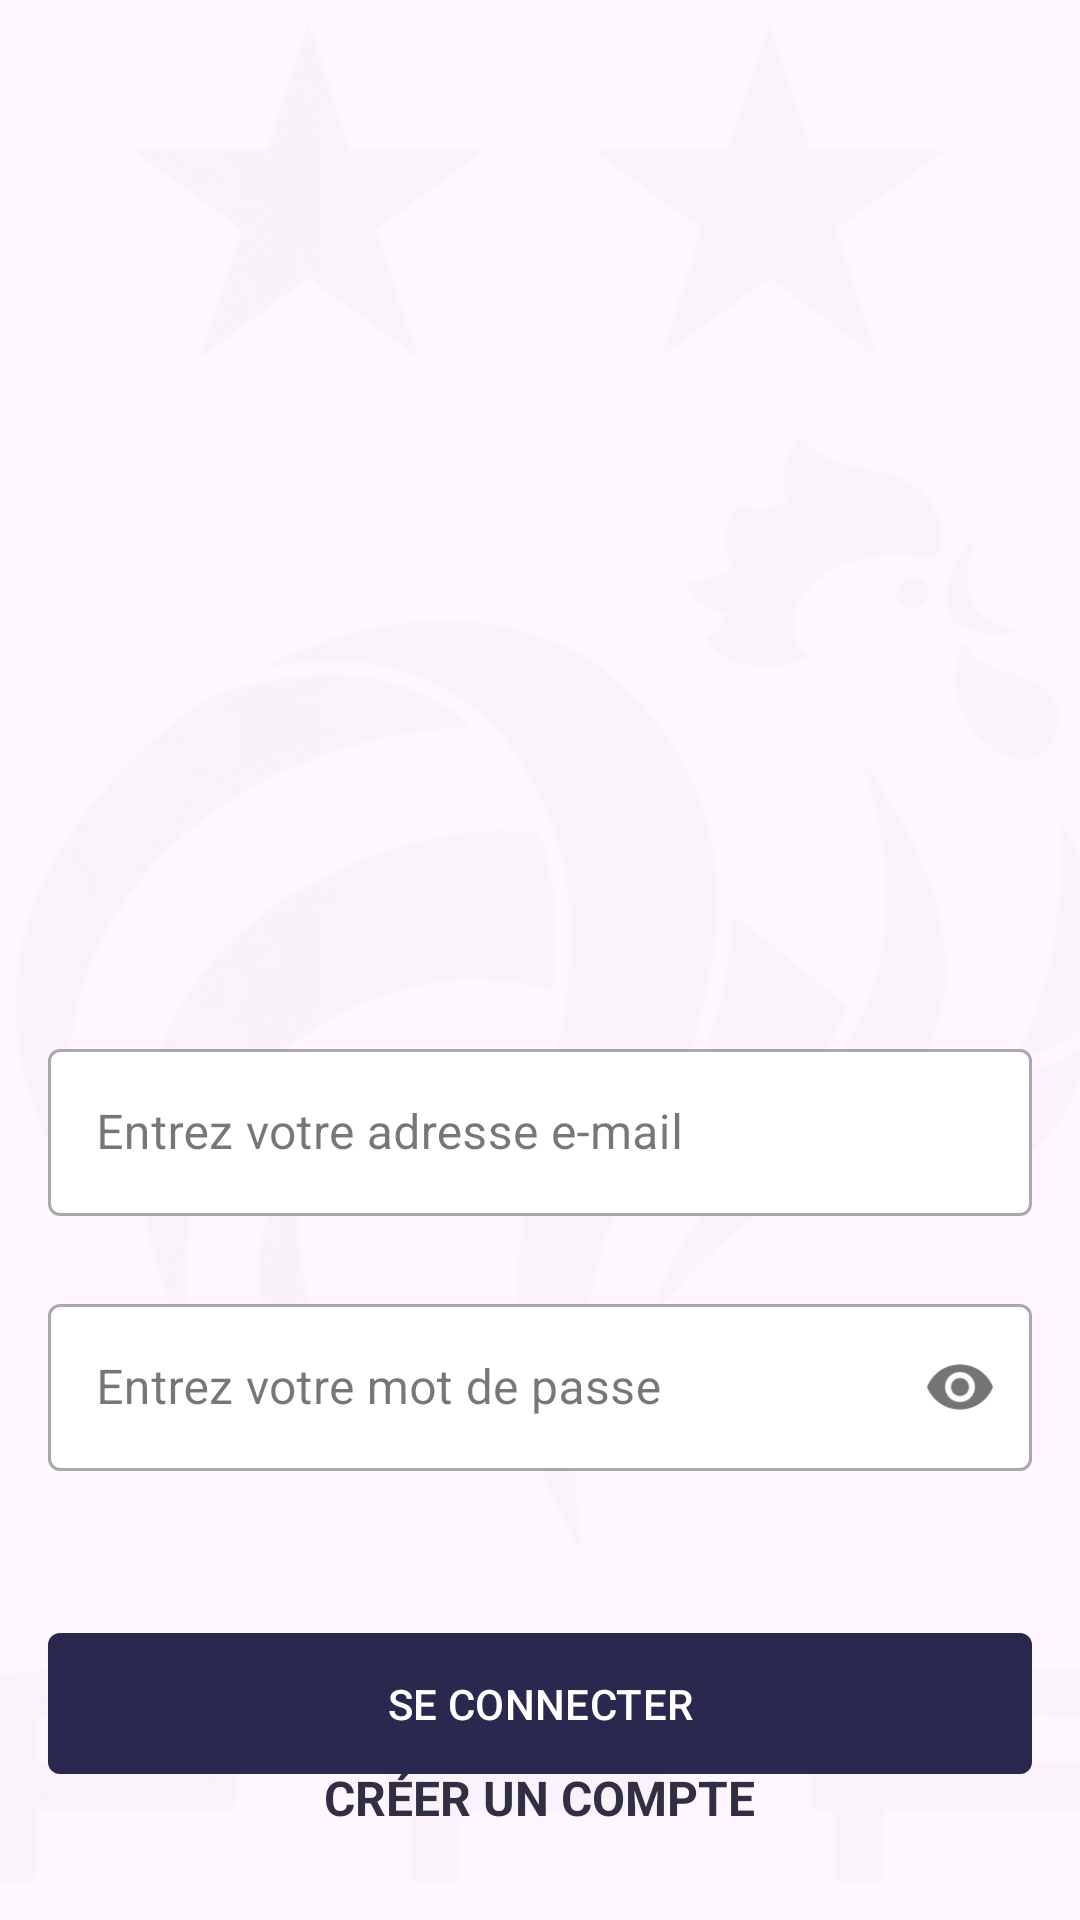

Produce the Android XML layout that renders to this screen, including the resource entries it uses.
<!-- AndroidManifest.xml: application theme Base.Theme.ChatEquipeFrance -->
<!-- res/layout/activity_authentification.xml -->
<?xml version="1.0" encoding="utf-8"?>
<RelativeLayout xmlns:android="http://schemas.android.com/apk/res/android"
    xmlns:app="http://schemas.android.com/apk/res-auto"
    xmlns:tools="http://schemas.android.com/tools"
    android:layout_width="match_parent"
    android:layout_height="match_parent"
    tools:context=".activities.AuthentificationActivity">

    <ImageView
        android:layout_width="match_parent"
        android:layout_height="match_parent"
        android:alpha="0.02"
        android:scaleType="centerCrop"
        android:src="@drawable/background_france" />

    <LinearLayout
        android:layout_width="match_parent"
        android:layout_height="match_parent"
        android:orientation="vertical"
        android:gravity="center"
        android:padding="16dp">

        <ImageView
            android:layout_width="200dp"
            android:layout_height="200dp"
            android:layout_gravity="center_horizontal"
            android:layout_margin="50dp"
            android:src="@drawable/ic_logo_france" />

        
        <com.google.android.material.textfield.TextInputLayout
            android:id="@+id/layoutTextInputEmail"
            style="@style/Widget.MaterialComponents.TextInputLayout.OutlinedBox"
            android:layout_width="match_parent"
            android:layout_height="wrap_content"
            android:hint="Entrez votre adresse e-mail"
            app:boxBackgroundColor="@color/white">

            <com.google.android.material.textfield.TextInputEditText
                android:layout_width="match_parent"
                android:layout_height="wrap_content"
                android:inputType="textEmailAddress" />

        </com.google.android.material.textfield.TextInputLayout>

        
        <com.google.android.material.textfield.TextInputLayout
            android:id="@+id/layoutTextInputPassword"
            style="@style/Widget.MaterialComponents.TextInputLayout.OutlinedBox"
            android:layout_width="match_parent"
            android:layout_height="wrap_content"
            android:layout_marginTop="24dp"
            android:hint="Entrez votre mot de passe"
            app:boxBackgroundColor="@color/white"
            app:passwordToggleEnabled="true">

            <com.google.android.material.textfield.TextInputEditText
                android:layout_width="match_parent"
                android:layout_height="wrap_content"
                android:inputType="textPassword" />

        </com.google.android.material.textfield.TextInputLayout>

        <com.google.android.material.button.MaterialButton
            android:id="@+id/btnConnect"
            android:layout_width="match_parent"
            android:layout_height="55dp"
            android:layout_gravity="center_horizontal"
            android:layout_marginTop="50dp"
            android:text="Se connecter"
            android:textAllCaps="true"
            app:cornerRadius="4dp"/>

    </LinearLayout>

    <TextView
        android:id="@+id/tvRegister"
        android:layout_width="wrap_content"
        android:layout_height="wrap_content"
        android:text="Créer un compte"
        android:textAllCaps="true"
        android:layout_alignParentBottom="true"
        android:layout_centerHorizontal="true"
        android:layout_marginBottom="30dp"
        android:textColor="@color/colorPrimaryVariant"
        android:textSize="16dp"
        android:textStyle="bold" />

</RelativeLayout>
<!-- resources referenced by this layout -->
<resources>
  <color name="colorPrimaryVariant">#302F44</color>
  <color name="white">#FFFFFFFF</color>
  <!-- drawable background_france: jpg bitmap (drawable, 40840 bytes) -->
  <style name="Base.Theme.ChatEquipeFrance" parent="Theme.Material3.DayNight.NoActionBar">
          
          
          <item name="colorPrimary">@color/colorPrimary</item>
          <item name="colorPrimaryVariant">@color/colorPrimaryVariant</item>
          <item name="colorOnPrimary">@color/white</item>
          
          <item name="colorSecondary">@color/teal_200</item>
          <item name="colorSecondaryVariant">@color/teal_700</item>
          <item name="colorOnSecondary">@color/black</item>
          
          <item name="android:statusBarColor" tools:targetApi="l">?attr/colorPrimaryVariant</item>
          
  
      </style>
  <color name="colorPrimary">#2A284E</color>
  <color name="teal_200">#2A336E</color>
  <color name="teal_700">#FF018786</color>
  <color name="black">#FF000000</color>
</resources>
